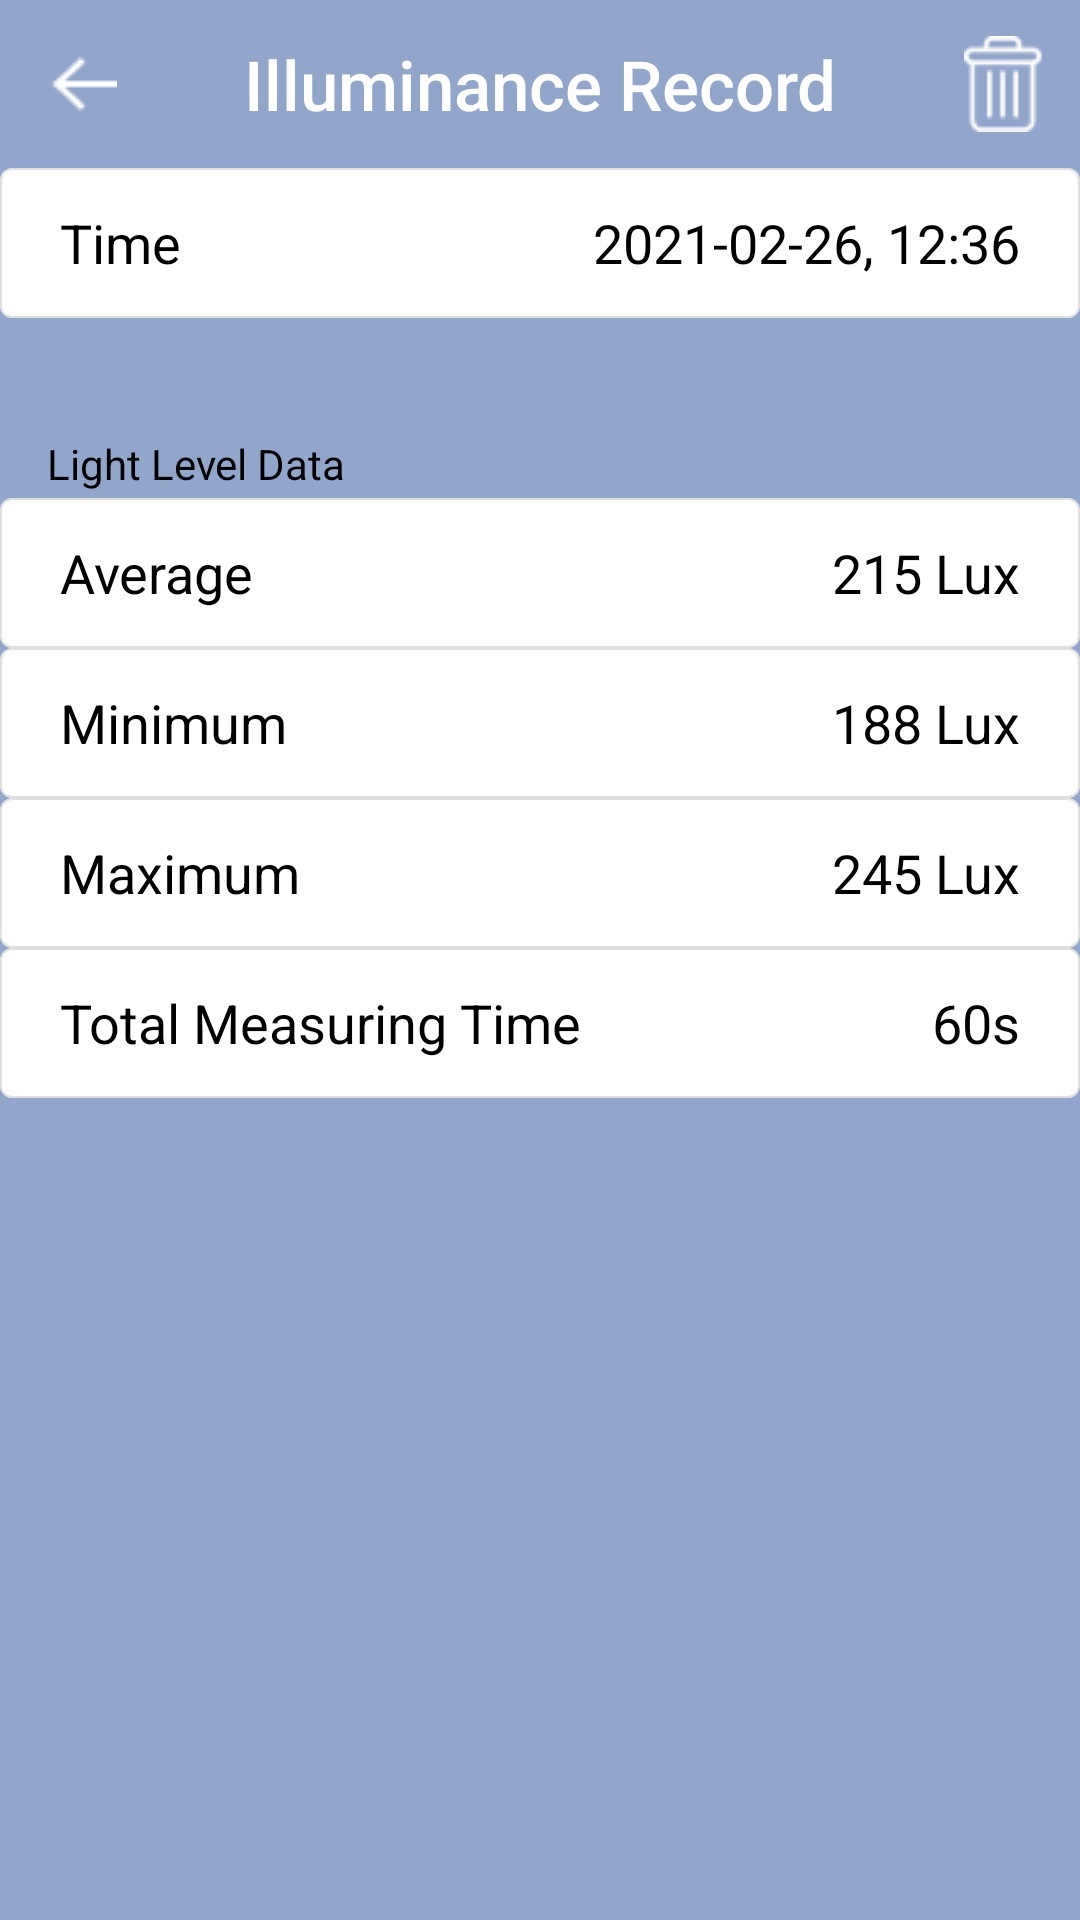

Reconstruct the res/layout file that produces this screen, plus the resources it refers to.
<!-- AndroidManifest.xml: activity theme Theme.IllumiSmart.LightLevel -->
<!-- res/layout/activity_illuminance_record.xml -->
<?xml version="1.0" encoding="utf-8"?>
<androidx.constraintlayout.widget.ConstraintLayout xmlns:android="http://schemas.android.com/apk/res/android"
    xmlns:app="http://schemas.android.com/apk/res-auto"
    xmlns:tools="http://schemas.android.com/tools"
    android:layout_width="match_parent"
    android:layout_height="match_parent"
    android:id="@+id/illuminance_record_screen"
    tools:context=".IlluminanceRecordActivity">

    <com.google.android.material.appbar.AppBarLayout
        android:id="@+id/appBarLuxRecord"
        android:layout_width="match_parent"
        android:layout_height="wrap_content"
        android:background="@color/light_level"
        android:elevation="0dp"
        android:fitsSystemWindows="true"
        app:layout_constraintEnd_toEndOf="parent"
        app:layout_constraintStart_toStartOf="parent"
        app:layout_constraintTop_toTopOf="parent">

        <com.google.android.material.appbar.MaterialToolbar
            android:id="@+id/lux_record_app_bar"
            style="@style/Widget.MaterialComponents.Toolbar.Surface"
            android:layout_width="match_parent"
            android:layout_height="?attr/actionBarSize"
            android:layout_gravity="bottom"
            android:background="@color/light_level"
            android:elevation="0dp"
            android:fitsSystemWindows="true"
            android:gravity="bottom"
            app:menu="@menu/delete_menu"
            app:navigationIcon="@drawable/back">

            <TextView
                android:layout_width="wrap_content"
                android:layout_height="wrap_content"
                android:layout_gravity="center"
                android:fontFamily="sans-serif-medium"
                android:gravity="center_vertical"
                android:text="Illuminance Record"
                android:textColor="@color/white"
                android:textSize="23sp"
                android:textStyle="normal" />

        </com.google.android.material.appbar.MaterialToolbar>

    </com.google.android.material.appbar.AppBarLayout>

    <com.google.android.material.card.MaterialCardView
        android:id="@+id/lux_record_card1"
        android:layout_width="match_parent"
        android:layout_height="50dp"
        app:cardElevation="0dp"
        app:layout_constraintBottom_toBottomOf="parent"
        app:layout_constraintEnd_toEndOf="parent"
        app:layout_constraintStart_toStartOf="parent"
        app:layout_constraintTop_toBottomOf="@+id/appBarLuxRecord"
        app:layout_constraintVertical_bias="0.0"
        app:strokeColor="@color/stroke"
        app:strokeWidth="0.5dp">

        <TextView
            android:id="@+id/lux_record_time_header"
            android:layout_width="wrap_content"
            android:layout_height="match_parent"
            android:layout_gravity="start|center_vertical"
            android:layout_marginStart="20dp"
            android:fontFamily="sans-serif"
            android:gravity="center_vertical"
            android:text="Time"
            android:textColor="@color/black"
            android:textSize="18sp" />

        <TextView
            android:id="@+id/lux_record_timestamp"
            android:layout_width="wrap_content"
            android:layout_height="match_parent"
            android:layout_gravity="end|center_vertical"
            android:layout_marginEnd="20dp"
            android:fontFamily="sans-serif"
            android:gravity="center_vertical"
            android:text="2021-02-26, 12:36"
            android:textColor="@color/black"
            android:textSize="18sp" />

    </com.google.android.material.card.MaterialCardView>

    <TextView
        android:id="@+id/lux_record_light_level"
        android:layout_width="wrap_content"
        android:layout_height="wrap_content"
        android:layout_alignParentLeft="true"
        android:layout_alignParentTop="true"
        android:gravity="top"
        android:text="Light Level Data"
        android:textColor="@color/black"
        android:textSize="14sp"
        app:layout_constraintBottom_toTopOf="@+id/lux_record_card2"
        app:layout_constraintEnd_toEndOf="parent"
        app:layout_constraintHorizontal_bias="0.06"
        app:layout_constraintStart_toStartOf="parent"
        app:layout_constraintTop_toBottomOf="@+id/lux_record_card1"
        app:layout_constraintVertical_bias="0.95" />

    <com.google.android.material.card.MaterialCardView
        android:id="@+id/lux_record_card2"
        android:layout_width="match_parent"
        android:layout_height="50dp"
        android:layout_marginTop="60dp"
        app:cardElevation="0dp"
        app:layout_constraintBottom_toBottomOf="parent"
        app:layout_constraintEnd_toEndOf="parent"
        app:layout_constraintStart_toStartOf="parent"
        app:layout_constraintTop_toBottomOf="@+id/lux_record_card1"
        app:layout_constraintVertical_bias="0.0"
        app:strokeColor="@color/stroke"
        app:strokeWidth="0.5dp">

        <TextView
            android:id="@+id/lux_record_average_header"
            android:layout_width="wrap_content"
            android:layout_height="match_parent"
            android:layout_gravity="start|center_vertical"
            android:layout_marginStart="20dp"
            android:fontFamily="sans-serif"
            android:gravity="center_vertical"
            android:text="Average"
            android:textColor="@color/black"
            android:textSize="18sp" />

        <TextView
            android:id="@+id/lux_record_average"
            android:layout_width="wrap_content"
            android:layout_height="match_parent"
            android:layout_gravity="end|center_vertical"
            android:layout_marginEnd="20dp"
            android:fontFamily="sans-serif"
            android:gravity="center_vertical"
            android:text="215 Lux"
            android:textColor="@color/black"
            android:textSize="18sp" />

    </com.google.android.material.card.MaterialCardView>

    <com.google.android.material.card.MaterialCardView
        android:id="@+id/lux_record_card3"
        android:layout_width="match_parent"
        android:layout_height="50dp"
        app:cardElevation="0dp"
        app:layout_constraintBottom_toBottomOf="parent"
        app:layout_constraintEnd_toEndOf="parent"
        app:layout_constraintStart_toStartOf="parent"
        app:layout_constraintTop_toBottomOf="@+id/lux_record_card2"
        app:layout_constraintVertical_bias="0.0"
        app:strokeColor="@color/stroke"
        app:strokeWidth="0.5dp">

        <TextView
            android:id="@+id/lux_record_min_header"
            android:layout_width="wrap_content"
            android:layout_height="match_parent"
            android:layout_gravity="start|center_vertical"
            android:layout_marginStart="20dp"
            android:fontFamily="sans-serif"
            android:gravity="center_vertical"
            android:text="Minimum"
            android:textColor="@color/black"
            android:textSize="18sp" />

        <TextView
            android:id="@+id/lux_record_min"
            android:layout_width="wrap_content"
            android:layout_height="match_parent"
            android:layout_gravity="end|center_vertical"
            android:layout_marginEnd="20dp"
            android:fontFamily="sans-serif"
            android:gravity="center_vertical"
            android:text="188 Lux"
            android:textColor="@color/black"
            android:textSize="18sp" />

    </com.google.android.material.card.MaterialCardView>

    <com.google.android.material.card.MaterialCardView
        android:id="@+id/lux_record_card4"
        android:layout_width="match_parent"
        android:layout_height="50dp"
        app:cardElevation="0dp"
        app:layout_constraintBottom_toBottomOf="parent"
        app:layout_constraintEnd_toEndOf="parent"
        app:layout_constraintStart_toStartOf="parent"
        app:layout_constraintTop_toBottomOf="@+id/lux_record_card3"
        app:layout_constraintVertical_bias="0.0"
        app:strokeColor="@color/stroke"
        app:strokeWidth="0.5dp">

        <TextView
            android:id="@+id/lux_record_max_header"
            android:layout_width="wrap_content"
            android:layout_height="match_parent"
            android:layout_gravity="start|center_vertical"
            android:layout_marginStart="20dp"
            android:fontFamily="sans-serif"
            android:gravity="center_vertical"
            android:text="Maximum"
            android:textColor="@color/black"
            android:textSize="18sp" />

        <TextView
            android:id="@+id/lux_header_max"
            android:layout_width="wrap_content"
            android:layout_height="match_parent"
            android:layout_gravity="end|center_vertical"
            android:layout_marginEnd="20dp"
            android:fontFamily="sans-serif"
            android:gravity="center_vertical"
            android:text="245 Lux"
            android:textColor="@color/black"
            android:textSize="18sp" />

    </com.google.android.material.card.MaterialCardView>

    <com.google.android.material.card.MaterialCardView
        android:id="@+id/lux_record_card5"
        android:layout_width="match_parent"
        android:layout_height="50dp"
        app:cardElevation="0dp"
        app:layout_constraintBottom_toBottomOf="parent"
        app:layout_constraintEnd_toEndOf="parent"
        app:layout_constraintStart_toStartOf="parent"
        app:layout_constraintTop_toBottomOf="@+id/lux_record_card4"
        app:layout_constraintVertical_bias="0.0"
        app:strokeColor="@color/stroke"
        app:strokeWidth="0.5dp">

        <TextView
            android:id="@+id/lux_record_measured_time_header"
            android:layout_width="wrap_content"
            android:layout_height="match_parent"
            android:layout_gravity="start|center_vertical"
            android:layout_marginStart="20dp"
            android:fontFamily="sans-serif"
            android:gravity="center_vertical"
            android:text="Total Measuring Time"
            android:textColor="@color/black"
            android:textSize="18sp" />

        <TextView
            android:id="@+id/lux_record_measured_time"
            android:layout_width="wrap_content"
            android:layout_height="match_parent"
            android:layout_gravity="end|center_vertical"
            android:layout_marginEnd="20dp"
            android:fontFamily="sans-serif"
            android:gravity="center_vertical"
            android:text="60s"
            android:textColor="@color/black"
            android:textSize="18sp" />

    </com.google.android.material.card.MaterialCardView>

</androidx.constraintlayout.widget.ConstraintLayout>
<!-- resources referenced by this layout -->
<resources>
  <color name="black">#FF000000</color>
  <color name="light_level">#92A6CB</color>
  <color name="stroke">#E0E0E0</color>
  <color name="white">#FFFFFFFF</color>
  <!-- drawable back: png bitmap (drawable, 249 bytes) -->
  <style name="Theme.IllumiSmart.LightLevel" parent="Theme.MaterialComponents.Light.NoActionBar">
          <item name="colorPrimary">@color/white</item>
          <item name="colorPrimaryVariant">@color/light_level</item>
          <item name="colorOnPrimary">@color/white</item>
          <item name="android:statusBarColor" tools:targetApi="l">?attr/colorPrimaryVariant</item>
          <item name="android:windowBackground">?attr/colorPrimaryVariant</item>
          <item name="android:textColor">@color/white</item>
      </style>
</resources>
